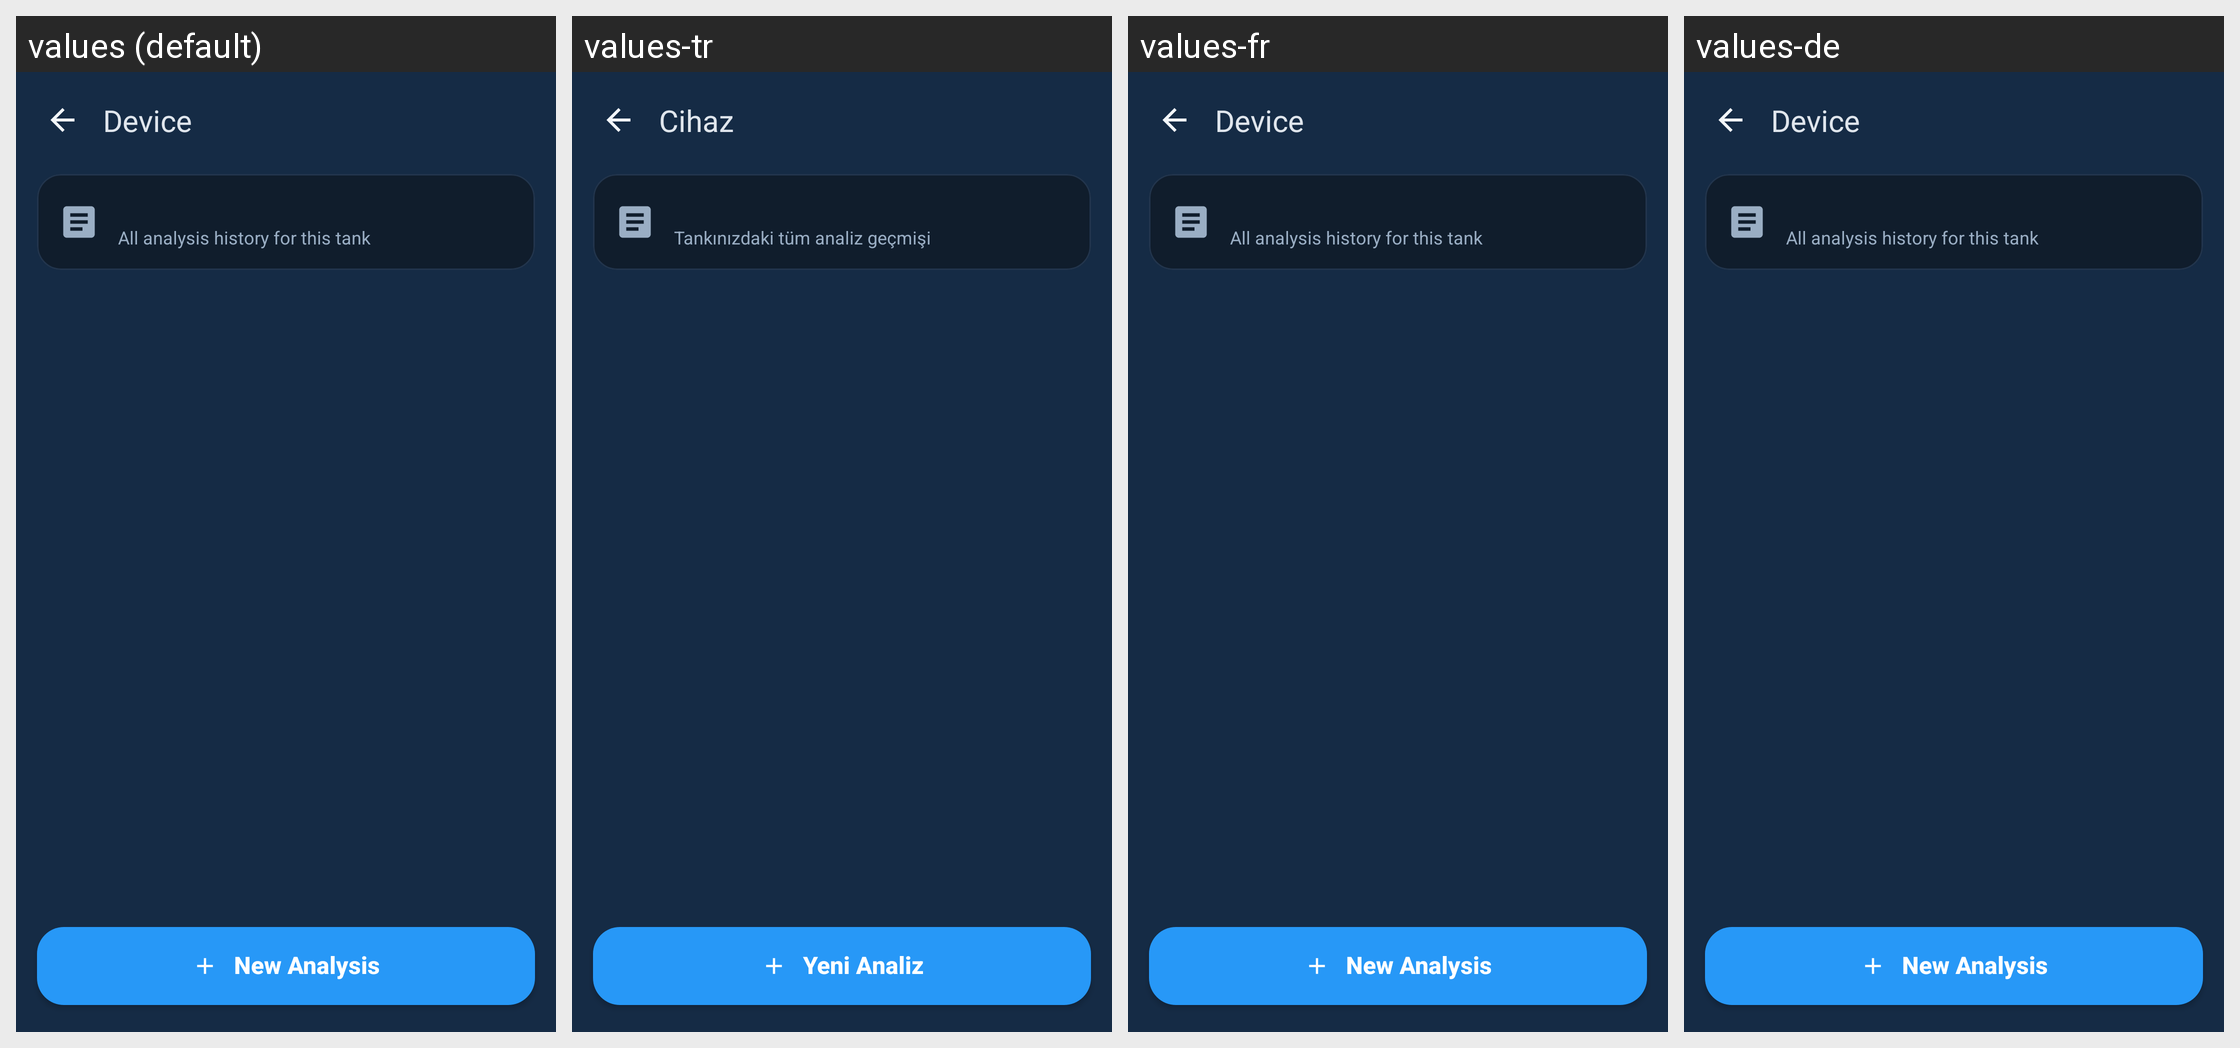

Locale-by-locale string values for the Android screen shown in this grid:
Android screen res/layout/fragment_tank_health_analysis_history.xml rendered under 4 locales, left to right: values (default), values-tr, values-fr, values-de. Device: Nexus 5 (rendered at 1080×1920; each locale shown at half size, 540×960, under a caption strip naming it); theme AppTheme.
Other locales in the repository, not shown: values-es.
Strings drawn on this screen, with the default value and each locale's value (text and hints the layout hard-codes, and strings that could not be matched under every locale, appear in the picture but are not listed):

tank_health_analysis_history_summary_subtitle
  values: All analysis history for this tank
  values-tr: Tankınızdaki tüm analiz geçmişi
  values-fr: All analysis history for this tank  [not translated; the default value is used]
  values-de: All analysis history for this tank  [not translated; the default value is used]

tank_health_analysis_new
  values: New Analysis
  values-tr: Yeni Analiz
  values-fr: New Analysis  [not translated; the default value is used]
  values-de: New Analysis  [not translated; the default value is used]

screen_title_device
  values: Device
  values-tr: Cihaz
  values-fr: Device  [not translated; the default value is used]
  values-de: Device  [not translated; the default value is used]
